Run: headless pygame with SDL's dummy video driver; simulated clock (each Clock.tick advances the game by its frame time, no real sleeping); random seed 0; keys injected as events and as key.get_pressed() state; no mouse input.
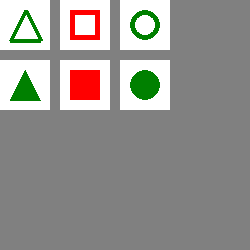
Frame 1 of 4 · flips 1–60 · no input
Frame 2 of 4 · flips 61–180 · tapped SPACE, RETURN · held RIGHT (→), D · screen unchanged from frame 1, image omitted
Frame 3 of 4 · flips 181–300 · held DOWN (↓), S · screen unchanged from frame 2, image omitted
Frame 4 of 4 · flips 301–420 · held LEFT (←), A, UP (↑), W · screen unchanged from frame 3, image omitted

The pygame program that drew these frames:

# -*- coding: utf-8 -*-
"""
Created on Sun Dec 20 15:27:13 2020

@author: crtom
"""
import pygame

WHITE   = (255, 255, 255)
BLACK   = (  0,   0,   0)
GREY    = (128, 128, 128)
SILVER  = (192, 192, 192)

RED     = (255,   0,   0)
YELLOW  = (255, 255,   0)
ORANGE  = (255, 128,   0)
MAGENTA = (255,   0, 255)
PURPLE  = (128,   0, 128)

LIME    = (  0, 255,   0)
BLUE    = (  0,   0, 255)
NAVYBLUE= ( 60,  60, 100)
CYAN    = (  0, 255, 255)
GRAY	= (128, 128, 128)
MAROON  = (128,   0,   0)
OLIVE   = (128, 128,   0)
GREEN   = (  0, 128,   0)
TEAL    = (  0, 128, 128)
NAVY    = (  0,   0, 128)


def draw_rect_alpha(surface, color, rect):
    shape_surf = pygame.Surface(pygame.Rect(rect).size, pygame.SRCALPHA)
    pygame.draw.rect(shape_surf, color, shape_surf.get_rect())
    surface.blit(shape_surf, rect)

def draw_circle_alpha(surface, color, center, radius):
    target_rect = pygame.Rect(center, (0, 0)).inflate((radius * 2, radius * 2))
    shape_surf = pygame.Surface(target_rect.size, pygame.SRCALPHA)
    pygame.draw.circle(shape_surf, color, (radius, radius), radius)
    surface.blit(shape_surf, target_rect)

def draw_polygon_alpha(surface, color, points):
    lx, ly = zip(*points)
    min_x, min_y, max_x, max_y = min(lx), min(ly), max(lx), max(ly)
    target_rect = pygame.Rect(min_x, min_y, max_x - min_x, max_y - min_y)
    shape_surf = pygame.Surface(target_rect.size, pygame.SRCALPHA)
    pygame.draw.polygon(shape_surf, color, [(x - min_x, y - min_y) for x, y in points])
    surface.blit(shape_surf, target_rect)

def draw_background():
    background = pygame.Surface(window.get_size())
    ts, w, h, c1, c2 = 50, *window.get_size(), (160, 160, 160), (192, 192, 192)
    tiles = [((x*ts, y*ts, ts, ts), c1 if (x+y) % 2 == 0 else c2) for x in range((w+ts-1)//ts) for y in range((h+ts-1)//ts)]

    for rect, color in tiles:
        pygame.draw.rect(background, color, rect)

    window.blit(background, (0, 0))

pygame.init()
window = pygame.display.set_mode((250, 250))
clock = pygame.time.Clock()

#--------------------------------------------
#------------background----------------------
#--------------------------------------------
background = pygame.Surface((250, 250))
background.fill((128,128,128))
window.blit(background, (0, 0))
#print(window.get_size())

#--------------------------------------------
#-------------line icon-------------
#--------------------------------------------
# icon1 = pygame.Surface((50, 50))
# icon1.fill((255,255,255))
# #pygame.draw.line(surface, color, start_pos, end_pos, width) -> Rect
# # draw horizontal line in icon surface
# pygame.draw.line(icon1, BLUE, (5,25), (45,25), 5)
# # draw vertical line in icon surface
# pygame.draw.line(icon1, BLUE, (25,5), (25,45), 5)
# #blit icon on main surface
# window.blit(icon1, (0, 0))

#--------------------------------------------
#----------------triangle icon----------------
#--------------------------------------------
icon3 = pygame.Surface((50, 50))
icon3.fill((255,255,255))
#line(surface, color, start_pos, end_pos, width) -> Rect
# draw horizontal line in icon surface
#Rect(left, top, width, height) -> Rect, Rect((left, top), (width, height)) -> Rect
pygame.draw.polygon(icon3, GREEN, ((10,40),(40,40),(25, 10)),4)
#blit icon on main surface
window.blit(icon3, (0, 0))

#--------------------------------------------
#----------------rectangle empty icon----------------
#--------------------------------------------
#Demo 1: Rectangle
#pygame.draw.rect(surface, color, pygame.Rect(left, top, width, height))

icon2 = pygame.Surface((50, 50))
icon2.fill((255,255,255))
#line(surface, color, start_pos, end_pos, width) -> Rect
# draw horizontal line in icon surface
#Rect(left, top, width, height) -> Rect, Rect((left, top), (width, height)) -> Rect
pygame.draw.rect(icon2, RED, [10,10,30,30],5)
#blit icon on main surface
window.blit(icon2, (60, 0))

#--------------------------------------------
#----------------circle empty icon-----------------
#--------------------------------------------
icon3 = pygame.Surface((50, 50))
icon3.fill((255,255,255))
#line(surface, color, start_pos, end_pos, width) -> Rect
# draw horizontal line in icon surface
#Rect(left, top, width, height) -> Rect, Rect((left, top), (width, height)) -> Rect
pygame.draw.circle(icon3, GREEN, (25, 25 ), 15, 5)
#blit icon on main surface
window.blit(icon3, (120, 0))

#--------------------------------------------
#----------------triangle icon----------------
#--------------------------------------------
icon3 = pygame.Surface((50, 50))
icon3.fill((255,255,255))
#line(surface, color, start_pos, end_pos, width) -> Rect
# draw horizontal line in icon surface
#Rect(left, top, width, height) -> Rect, Rect((left, top), (width, height)) -> Rect
pygame.draw.polygon(icon3, GREEN, ((10,40),(40,40),(25, 10)))
#blit icon on main surface
window.blit(icon3, (0, 60))

# #--------------------------------------------
# #----------------diamond icon----------------
# #--------------------------------------------
# icon4 = pygame.Surface((50, 50))
# icon4.fill((255,255,255))
# #line(surface, color, start_pos, end_pos, width) -> Rect
# # draw horizontal line in icon surface
# #Rect(left, top, width, height) -> Rect, Rect((left, top), (width, height)) -> Rect
# pygame.draw.polygon(icon4, GREEN, ((5,25),(25,5),(45, 25),(25, 45)))
# #blit icon on main surface
# window.blit(icon4, (0, 60))

#--------------------------------------------
#----------------rectangle filled icon----------------
#--------------------------------------------
#Demo 1: Rectangle
#pygame.draw.rect(surface, color, pygame.Rect(left, top, width, height))

icon5 = pygame.Surface((50, 50))
icon5.fill((255,255,255))
#line(surface, color, start_pos, end_pos, width) -> Rect
# draw horizontal line in icon surface
#Rect(left, top, width, height) -> Rect, Rect((left, top), (width, height)) -> Rect
pygame.draw.rect(icon5, RED, [10,10,30,30])
#blit icon on main surface
window.blit(icon5, (60, 60))

#--------------------------------------------
#----------------circle filled icon-----------------
#--------------------------------------------
icon6 = pygame.Surface((50, 50))
icon6.fill((255,255,255))
#line(surface, color, start_pos, end_pos, width) -> Rect
# draw horizontal line in icon surface
#Rect(left, top, width, height) -> Rect, Rect((left, top), (width, height)) -> Rect
pygame.draw.circle(icon6, GREEN, (25, 25 ), 15)
#blit icon on main surface
window.blit(icon6, (120, 60))

#--------------------------------------------
run = True
while run:
    clock.tick(60)
    for event in pygame.event.get():
        if event.type == pygame.QUIT:
            run = False


#    draw_background()
#    draw_rect_alpha(window, (0, 0, 255, 127), (55, 90, 140, 140))
#    draw_circle_alpha(window, (255, 0, 0, 127), (150, 100), 80)
#    draw_polygon_alpha(window, (255, 255, 0, 127),
#        [(100, 10), (100 + 0.8660 * 90, 145), (100 - 0.8660 * 90, 145)])

    pygame.display.flip()

pygame.quit()
exit()
